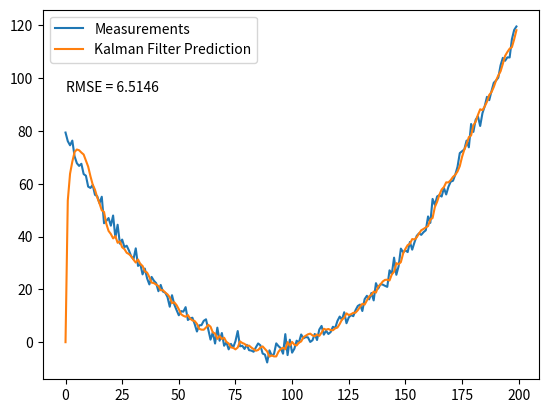

The matplotlib source for this figure: (Note: this script raises an exception after producing the figure.)
import numpy as np
import matplotlib.pyplot as plt

class KalmanFilter():
    """
    This class implements the kalman filter quations.
    
    arguments:
        dim_x: integer
            Dimension of the state vector.
        dim_z: integer 
            Dimension of the measurement vector.
        x : np.array(dim_x, 1)
            Current state vector mean.
        P : np.array(dim_x, dim_x)
            Current state vector covariance. 
        A : np.array(dim_x, dim_x)
            State transition matrix.
        Q : np.array(dim_x, dim_x)
            Process noise covariance.
        H : np.array(dim_z, dim_x)
            Measurement transition matrix.
        R : np.array(dim_z, dim_z)
            Measurement nosie covariance.
    """
    def __init__(self, dim_x, dim_z, x=None, P=None, A=None, H=None, Q=None, R=None):
        self.dim_x = dim_x
        self.dim_z = dim_z

        self.x = np.zeros((self.dim_x, 1)) if x is None else x
        self.P = np.eye(self.dim_x) if P is None else P
        self.A = np.eye(self.dim_x) if A is None else A
        self.Q = np.eye(self.dim_x) if Q is None else Q
        self.H = np.zeros((self.dim_z, self.dim_x)) if H is None else H
        self.R = np.eye(self.dim_z) if R is None else R

    def predict(self):
        """
        This function to perform the prediction step in kalman filter, to compute 
        the predict density by calculating the mean and the covariance of the state
        """
        self.x = np.dot(self.A, self.x)
        self.P = np.dot((np.dot(self.A, self.P)), self.A.T) + self.Q
        

    def update(self, measurment):
        """
        This function to perform the update step in the kalman filter, to compute the
        posterior density, given the prior density. it compute the kalman gain (K), 
        then the innivation gain (V), and the innovation covariance (S). Finally it return 
        the mean and covariance of the posterior density.
        """
        predicted_measurent = np.dot(self.H, self.x)
        V = measurment - predicted_measurent
        S = np.dot(np.dot(self.H, self.P), self.H.T) + self.R 
        K = np.dot(np.dot(self.P, self.H.T), np.linalg.inv(S))

        self.x = self.x + np.dot(K, V)
        self.P = self.P - np.dot(np.dot(K, S), K.T)
        return predicted_measurent

    def calculate_rmse(self, estimations, ground_truth):
        '''
        Root Mean Squared Error.
        '''
        if len(estimations) != len(ground_truth) or len(estimations) == 0:
            raise ValueError('calculate_rmse () - Error - estimations and ground_truth must match in length.')

        rmse = np.zeros((self.dim_z, self.dim_z))

        for est, gt in zip(estimations, ground_truth):
            rmse += np.square(est - gt)

        rmse /= len(estimations)
        return np.sqrt(rmse)

if __name__ == '__main__':
    x_dim = 3
    z_dim = 1

    dt = 0.1
    A = np.array([[1, dt, 0], [0, 1, dt], [0, 0, 1]])

    q_delta = np.array([0, 0, 1]).reshape(3, 1)
    q_c = np.array([0.5]).reshape(1,1)
    Q = np.dot(np.dot(q_delta, q_c), q_delta.T)
    
    H = np.array([1, 0, 0]).reshape(1, 3) 
    R = np.array([0.5]).reshape(1, 1)
    
    kf = KalmanFilter(x_dim, z_dim, A=A, H=H, Q=Q, R=R)

    x = np.linspace(-10, 10, 200)
    measurements = x**2 + 2*x - 2  + np.random.normal(0, 2, 200)
    
    predictions = []
    for z in measurements:
        kf.predict()
        pred_measurment = kf.update(z)
        predictions.append(pred_measurment[0])

    rmse = kf.calculate_rmse(predictions, measurements)
    print(rmse)

    plt.plot(range(len(measurements)), measurements, label = 'Measurements')
    plt.plot(range(len(predictions)), np.array(predictions), label = 'Kalman Filter Prediction')
    plt.text(0, 95, 'RMSE = {}'.format(rmse[0, 0].round(5)))
    plt.legend()
    plt.savefig('./assert/kf_out.png')
    plt.show()